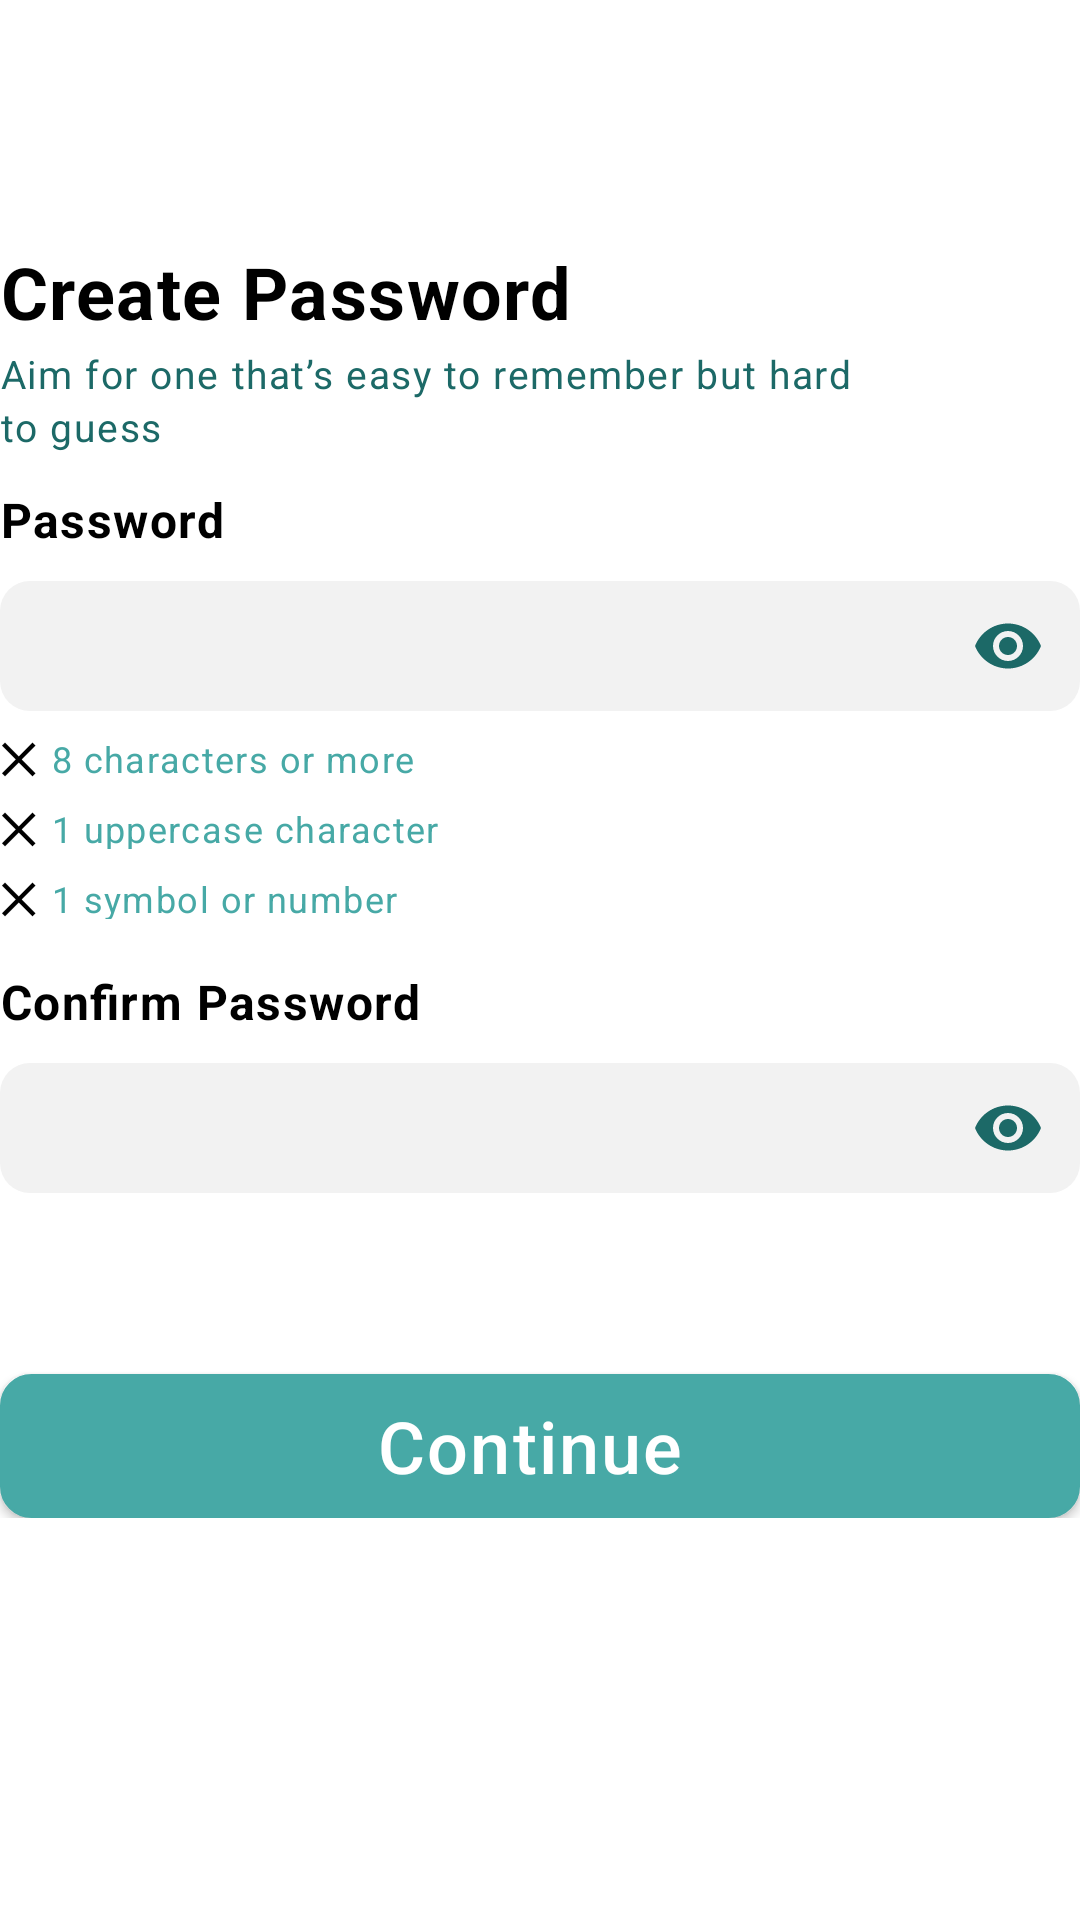

The Android layout XML behind this screen, and the referenced resources:
<!-- AndroidManifest.xml: application theme Theme.Roomy -->
<!-- res/layout/fragment_input_password.xml -->
<?xml version="1.0" encoding="utf-8"?>
<androidx.constraintlayout.widget.ConstraintLayout xmlns:android="http://schemas.android.com/apk/res/android"
    xmlns:tools="http://schemas.android.com/tools"
    xmlns:app="http://schemas.android.com/apk/res-auto"
    android:layout_width="match_parent"
    android:layout_height="match_parent"
    android:layout_marginStart="16dp"
    android:layout_marginEnd="18dp"
    tools:context=".ui.onboarding.signup.InputPasswordFragment">


    <androidx.appcompat.widget.Toolbar
        android:id="@+id/inputPasswordToolbar"
        android:layout_width="match_parent"
        android:layout_height="?attr/actionBarSize"
        app:layout_constraintTop_toTopOf="parent"
        android:background="@color/white"
        app:popupTheme="@style/Theme.Roomy.PopupOverlay" />


    <LinearLayout
        android:id="@+id/llContainer"
        android:layout_width="match_parent"
        android:layout_height="wrap_content"
        android:layout_marginTop="25dp"
        app:layout_constraintTop_toBottomOf="@id/inputPasswordToolbar"
        app:layout_constraintStart_toStartOf="parent"
        app:layout_constraintEnd_toEndOf="parent"
        android:orientation="vertical">

        <TextView
            android:id="@+id/createPassword"
            android:layout_width="wrap_content"
            android:layout_height="wrap_content"
            android:textSize="24sp"
            android:lineSpacingExtra="-11dp"
            android:textColor="@color/black"
            android:textStyle="bold"
            android:letterSpacing="0.02"
            android:text="Create Password"/>


        <TextView
            android:id="@+id/aimForOne"
            android:layout_width="wrap_content"
            android:layout_height="wrap_content"
            android:textSize="13sp"
            android:lineSpacingExtra="4dp"
            android:textColor="@color/custom_green"
            android:translationY="2.24sp"
            android:letterSpacing="0.04"
            android:text="@string/aim_for_one"/>

        <TextView
            android:id="@+id/toGuess"
            android:layout_width="wrap_content"
            android:layout_height="wrap_content"
            android:textSize="13sp"
            android:lineSpacingExtra="4dp"
            android:textColor="@color/custom_green"
            android:translationY="2.24sp"
            android:letterSpacing="0.04"
            android:text="to guess"/>


        <TextView
            android:id="@+id/password"
            android:layout_width="wrap_content"
            android:layout_height="wrap_content"
            android:textSize="16sp"
            android:lineSpacingExtra="-1sp"
            android:textColor="@color/black"
            android:textStyle="bold"
            android:letterSpacing="0.03"
            android:layout_marginTop="13.5dp"
            android:text="Password"/>

        <com.google.android.material.textfield.TextInputLayout
            style="@style/Widget.MaterialComponents.TextInputLayout.OutlinedBox"
            android:layout_width="match_parent"
            android:layout_height="wrap_content"
            android:layout_marginTop="2dp"
            android:textColorHint="@color/black"
            app:passwordToggleTint="@color/custom_green"
            app:boxStrokeColor="@color/black"
            app:passwordToggleEnabled="true"
            app:layout_constraintTop_toBottomOf="@id/llContainer"
            >

            <com.google.android.material.textfield.TextInputEditText
                android:id="@+id/etPassword"
                android:layout_width="match_parent"
                android:layout_height="wrap_content"
                android:inputType="textPassword"
                android:background="@drawable/bg_grey"
                android:singleLine="true"
                android:textSize="15sp"
                android:maxLines="1"
                android:textColor="@color/black"
                android:paddingStart="18dp"
                android:paddingEnd="17dp"
                android:paddingTop="8dp"
                android:paddingBottom="15dp"
                android:letterSpacing="0.03"/>

        </com.google.android.material.textfield.TextInputLayout>

        <LinearLayout
            android:id="@+id/llEightChar"
            android:layout_width="match_parent"
            android:layout_height="wrap_content"
            android:orientation="horizontal"
            android:paddingTop="1dp"
            android:paddingBottom="3dp">

            <TextView
                android:layout_width="wrap_content"
                android:layout_height="wrap_content"
                android:lineSpacingExtra="4dp"
                android:translationY="2.24sp"
                android:textColor="@color/black"
                android:textStyle="bold"
                android:text="✕"/>


            <TextView
                android:id="@+id/eightChar"
                android:layout_width="wrap_content"
                android:layout_height="wrap_content"
                android:paddingStart="5dp"
                android:gravity="start|center_vertical"
                android:textSize="12sp"
                android:lineSpacingExtra="4dp"
                android:textColor="@color/faded_green"
                android:translationY="2.24sp"
                android:letterSpacing="0.04"
                android:text="@string/eightChar"
           />



        </LinearLayout>
        <LinearLayout
            android:id="@+id/llOneUpperCase"
            android:layout_width="match_parent"
            android:layout_height="wrap_content"
            android:orientation="horizontal"
            android:paddingTop="1dp"
            android:paddingBottom="3dp">

            <TextView
                android:layout_width="wrap_content"
                android:layout_height="wrap_content"
                android:lineSpacingExtra="4dp"
                android:translationY="2.24sp"
                android:textColor="@color/black"
                android:textStyle="bold"
                android:text="✕"/>


            <TextView
                android:id="@+id/oneUpperCase"
                android:layout_width="wrap_content"
                android:layout_height="wrap_content"
                android:paddingStart="5dp"
                android:textSize="12sp"
                android:lineSpacingExtra="4dp"
                android:textColor="@color/faded_green"
                android:translationY="2.24sp"
                android:letterSpacing="0.04"
                android:text="@string/oneUpperC"
           />

        </LinearLayout>

        <LinearLayout
            android:id="@+id/llOneSymbol"
            android:layout_width="match_parent"
            android:layout_height="wrap_content"
            android:orientation="horizontal"
            android:paddingTop="1dp"
            android:paddingBottom="3dp">

            <TextView
                android:layout_width="wrap_content"
                android:layout_height="wrap_content"
                android:lineSpacingExtra="4dp"
                android:translationY="2.24sp"
                android:textColor="@color/black"
                android:textStyle="bold"
                android:text="✕"/>

            <TextView
                android:id="@+id/oneSymbol"
                android:layout_width="wrap_content"
                android:layout_height="wrap_content"
                android:paddingStart="5dp"
                android:textSize="12sp"
                android:lineSpacingExtra="4dp"
                android:textColor="@color/faded_green"
                android:translationY="2.24sp"
                android:letterSpacing="0.04"
                android:text="@string/oneSymbol"
           />



        </LinearLayout>

        <TextView
            android:id="@+id/confirmPassword"
            android:layout_width="wrap_content"
            android:layout_height="wrap_content"
            android:textSize="16sp"
            android:lineSpacingExtra="-1sp"
            android:textColor="@color/black"
            android:textStyle="bold"
            android:letterSpacing="0.03"
            android:layout_marginTop="13.5dp"
            android:text="Confirm Password"/>

        <com.google.android.material.textfield.TextInputLayout
            style="@style/Widget.MaterialComponents.TextInputLayout.OutlinedBox"
            android:layout_width="match_parent"
            android:layout_height="wrap_content"
            android:layout_marginTop="2dp"
            android:textColorHint="@color/black"
            app:passwordToggleTint="@color/custom_green"
            app:boxStrokeColor="@color/black"
            app:passwordToggleEnabled="true"
            app:layout_constraintTop_toBottomOf="@id/llContainer"
            >

            <com.google.android.material.textfield.TextInputEditText
                android:id="@+id/etConfirmPassword"
                android:layout_width="match_parent"
                android:layout_height="wrap_content"
                android:inputType="textPassword"
                android:background="@drawable/bg_grey"
                android:singleLine="true"
                android:textSize="15sp"
                android:maxLines="1"
                android:textColor="@color/black"
                android:paddingStart="18dp"
                android:paddingEnd="17dp"
                android:paddingTop="8dp"
                android:paddingBottom="15dp"
                android:letterSpacing="0.03"/>

        </com.google.android.material.textfield.TextInputLayout>

        <androidx.appcompat.widget.AppCompatButton
            android:id="@+id/tvContinue"
            android:layout_width="match_parent"
            android:layout_height="wrap_content"
            android:background="@drawable/bg_faded_green_btn"
            android:layout_marginTop="58dp"
            android:gravity="center"
            android:text="Continue "
            android:clickable="false"
            android:textSize="24sp"
            android:letterSpacing="0.03"
            android:textAllCaps="false"
            android:textColor="@color/white"
        />

    </LinearLayout>

</androidx.constraintlayout.widget.ConstraintLayout>
<!-- resources referenced by this layout -->
<resources>
  <color name="black">#FF000000</color>
  <color name="custom_green">#1C6967</color>
  <color name="faded_green">#47A9A6</color>
  <color name="white">#FFFFFFFF</color>
  <!-- drawable bg_faded_green_btn (drawable) -->
  <?xml version="1.0" encoding="utf-8"?>
  <shape xmlns:android="http://schemas.android.com/apk/res/android"
      android:shape="rectangle">
      <stroke
          android:color="@color/faded_green"
          android:width="1dp"/>
  
      <solid android:color="@color/faded_green"/>
  
      <corners android:radius="10dp"/>
  
  </shape>
  <!-- drawable bg_grey (drawable) -->
  <?xml version="1.0" encoding="utf-8"?>
  <shape xmlns:android="http://schemas.android.com/apk/res/android"
      android:shape="rectangle">
  
      <solid android:color="@color/edit_text_bg_grey"/>
  
      <corners android:radius="10dp"/>
  </shape>
  <string name="aim_for_one">Aim for one that’s easy to remember but hard </string>
  <string name="eightChar"> 8 characters or more </string>
  <string name="oneSymbol">1 symbol or number</string>
  <string name="oneUpperC"> 1 uppercase character</string>
  <style name="Theme.Roomy.PopupOverlay" parent="ThemeOverlay.AppCompat.Light" />
  <style name="Theme.Roomy" parent="Theme.MaterialComponents.Light.DarkActionBar">
          
          <item name="colorPrimary">@color/custom_green</item>
          <item name="colorPrimaryVariant">@color/custom_green</item>
          <item name="colorOnPrimary">@color/white</item>
          
          <item name="colorSecondary">@color/custom_green</item>
          <item name="colorSecondaryVariant">@color/teal_700</item>
          <item name="colorOnSecondary">@color/black</item>
          
          <item name="android:statusBarColor" tools:targetApi="l">?attr/colorPrimaryVariant</item>
  
          
      </style>
  <color name="edit_text_bg_grey">#F2F2F2</color>
  <color name="teal_700">#FF018786</color>
</resources>
